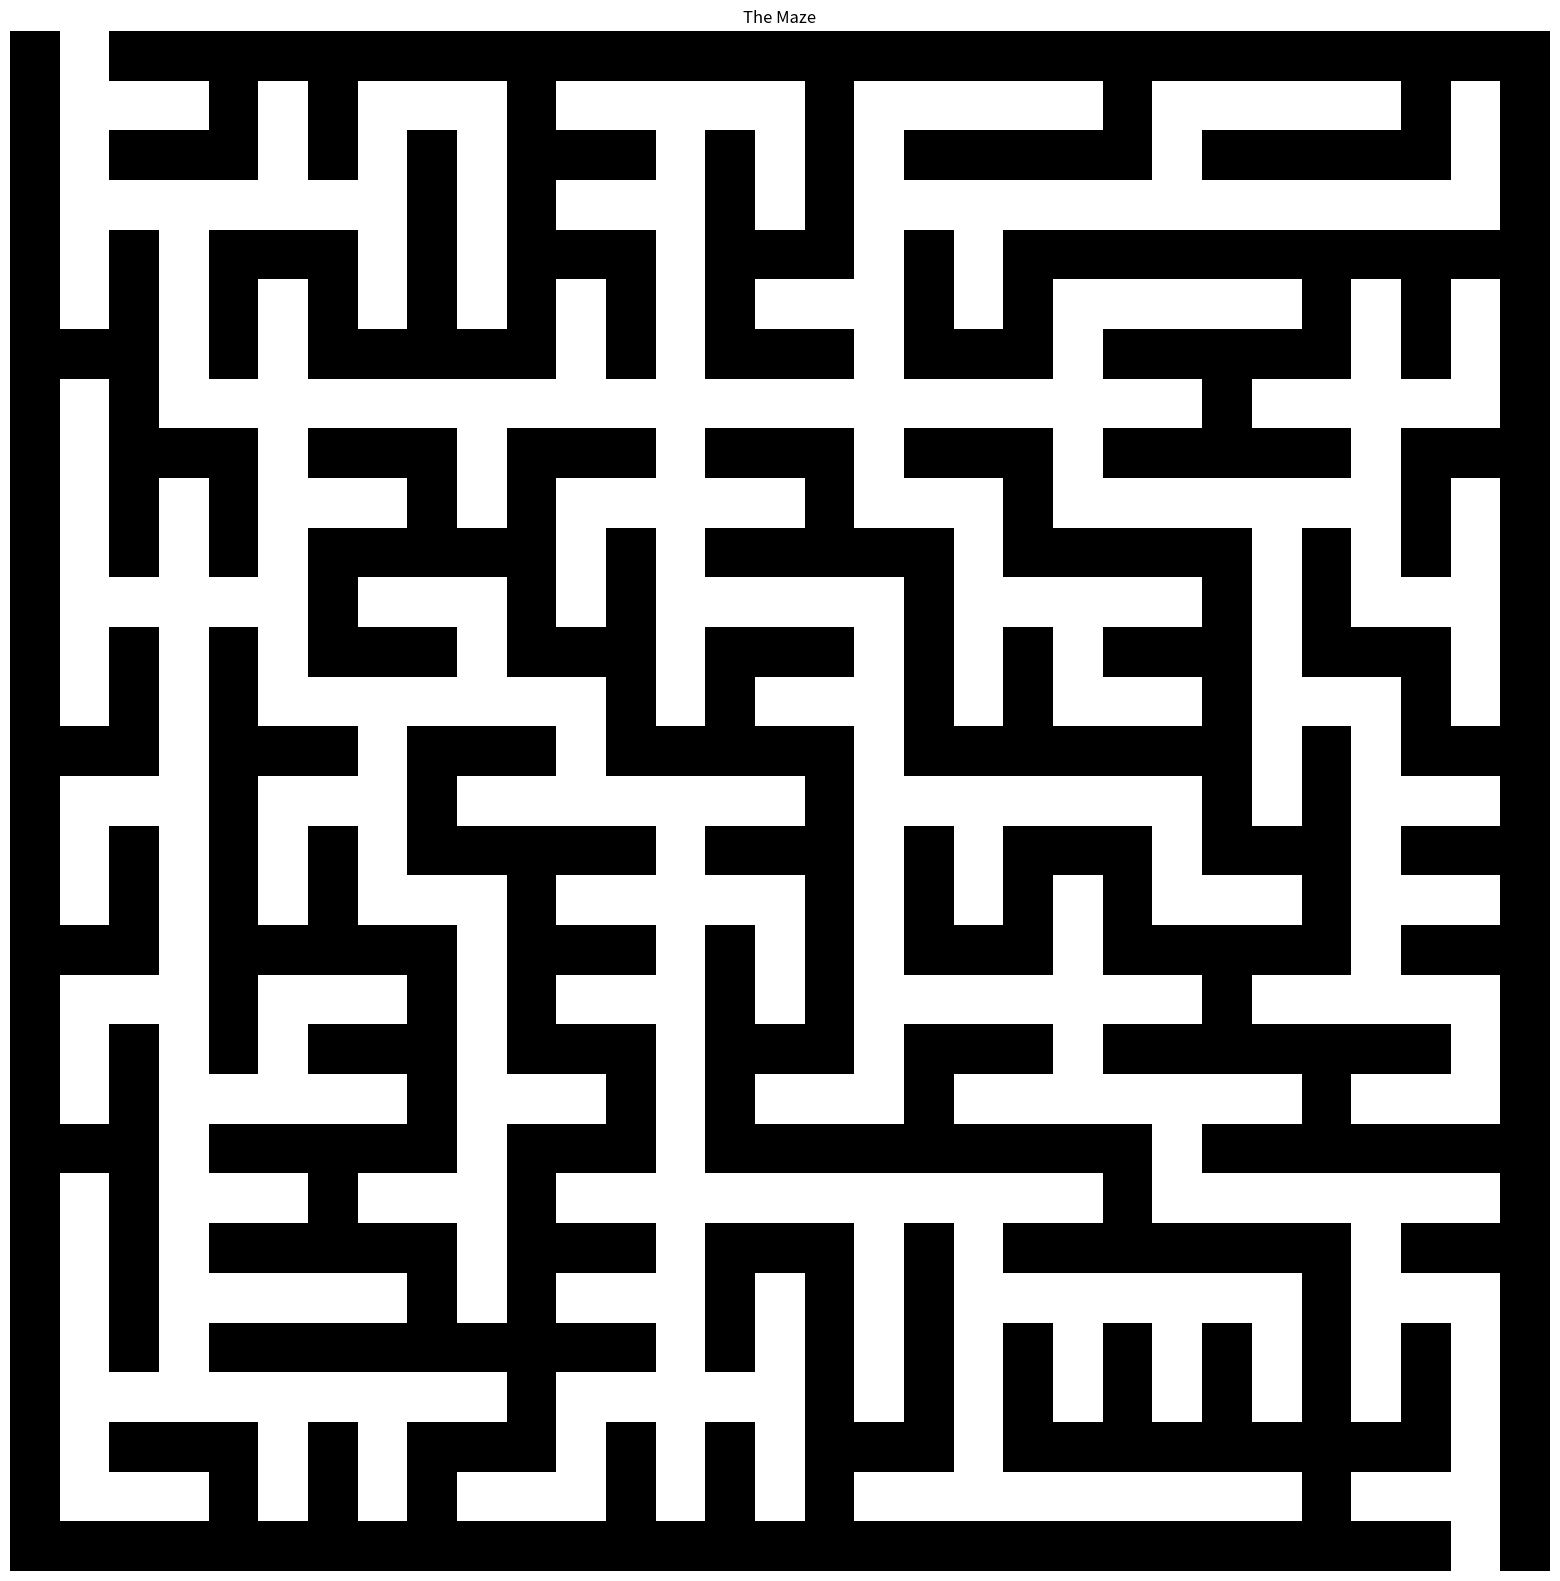

The script that saved this image:
import numpy as np
import matplotlib.pyplot as plt


def generate_maze_prim(width, height):
    maze = np.ones((height, width), dtype=int)

    def add_frontier(frontier, x, y):
        if x >= 0 and x < width and y >= 0 and y < height:
            if maze[y][x] == 1:
                maze[y][x] = 2
                frontier.append((x, y))

    def mark(x, y):
        maze[y][x] = 0
        frontier = []
        add_frontier(frontier, x + 2, y)
        add_frontier(frontier, x - 2, y)
        add_frontier(frontier, x, y + 2)
        add_frontier(frontier, x, y - 2)
        while frontier:
            fx, fy = frontier.pop(np.random.randint(0, len(frontier)))
            if maze[fy][fx] == 2:
                neighbours = []
                if fx >= 2 and maze[fy][fx - 2] == 0:
                    neighbours.append((fx - 2, fy))
                if fx < width - 2 and maze[fy][fx + 2] == 0:
                    neighbours.append((fx + 2, fy))
                if fy >= 2 and maze[fy - 2][fx] == 0:
                    neighbours.append((fx, fy - 2))
                if fy < height - 2 and maze[fy + 2][fx] == 0:
                    neighbours.append((fx, fy + 2))
                if neighbours:
                    nx, ny = neighbours[np.random.randint(0, len(neighbours))]
                    maze[(fy + ny) // 2][(fx + nx) // 2] = 0
                    maze[fy][fx] = 0
                    add_frontier(frontier, fx + 2, fy)
                    add_frontier(frontier, fx - 2, fy)
                    add_frontier(frontier, fx, fy + 2)
                    add_frontier(frontier, fx, fy - 2)

    mark(1, 1)
    maze[0][1] = 0
    maze[height - 1][width - 2] = 0
    return maze


width, height = 31, 31
maze = generate_maze_prim(width, height)

fig, ax = plt.subplots(figsize=(20, 20))
ax.imshow(maze, cmap="binary", interpolation="none")
ax.axis("off")
plt.title("The Maze")
plt.show()
